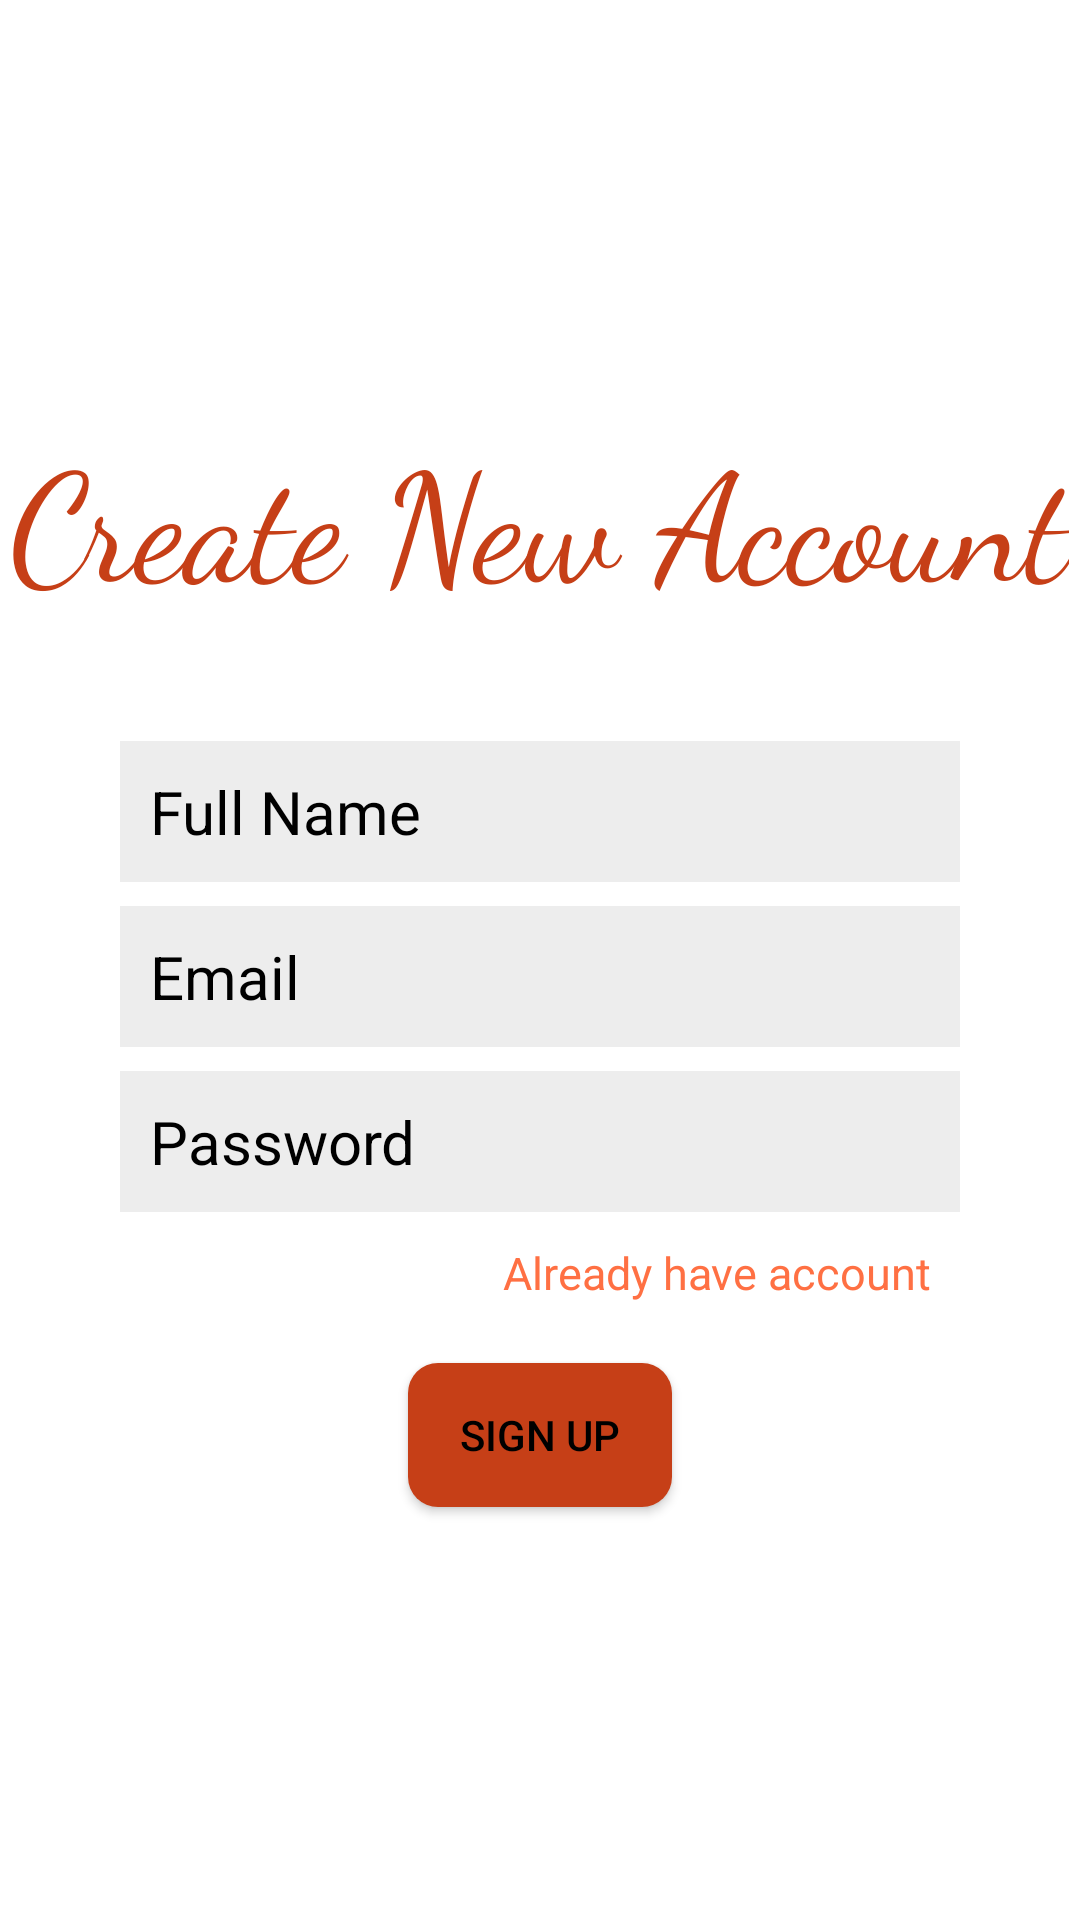

Write the Android layout XML for this screen, with the resource values it uses.
<!-- AndroidManifest.xml: application theme Theme.YoutubePostvila -->
<!-- res/layout/activity_sign_up.xml -->
<?xml version="1.0" encoding="utf-8"?>
<LinearLayout xmlns:android="http://schemas.android.com/apk/res/android"
    xmlns:app="http://schemas.android.com/apk/res-auto"
    xmlns:tools="http://schemas.android.com/tools"
    android:layout_width="match_parent"
    android:layout_height="match_parent"
    android:gravity="center"
    android:orientation="vertical"
    tools:context=".Activity.SignUpActivity">

    <TextView
        android:layout_width="wrap_content"
        android:layout_height="wrap_content"
        android:text="Create New Account"
        android:fontFamily="cursive"
        android:textColor="@color/primaryDarkColor"
        android:textSize="50sp"

        />

    <EditText
        android:textColorHint="@color/black"
        android:textColor="@color/black"
        android:layout_width="match_parent"
        android:layout_height="wrap_content"
        android:layout_gravity="center"
        android:layout_marginStart="40dp"
        android:layout_marginEnd="40dp"
        android:layout_marginTop="40dp"
        android:maxLines="1"
        android:inputType="textPersonName"
        android:background="@color/lightGrey"
        android:hint="Full Name"
        android:id="@+id/etName"
        android:padding="10dp"
        android:textSize="20sp" />

    <EditText
        android:textColor="@color/black"
        android:maxLines="1"
        android:textColorHint="@color/black"
        android:layout_width="match_parent"
        android:layout_height="wrap_content"
        android:layout_marginTop="8dp"
        android:layout_marginStart="40dp"
        android:id="@+id/etEmail"
        android:layout_gravity="center"
        android:layout_marginEnd="40dp"
        android:background="@color/lightGrey"
        android:hint="Email"
        android:inputType="textWebEmailAddress"
        android:padding="10dp"
        android:textSize="20sp"/>

    <EditText
        android:textColor="@color/black"
        android:maxLines="1"
        android:textColorHint="@color/black"
        android:layout_width="match_parent"
        android:layout_height="wrap_content"
        android:layout_marginTop="8dp"
        android:id="@+id/etPassword"
        android:layout_marginStart="40dp"

        android:layout_marginEnd="40dp"
        android:layout_gravity="center"

        android:background="@color/lightGrey"
        android:hint="Password"
        android:inputType="textPassword"
        android:padding="10dp"
        android:textSize="20sp"/>
    <TextView
        android:layout_width="match_parent"
        android:layout_height="wrap_content"
        android:text="Already have account"
        android:layout_marginEnd="40dp"
        android:textColor="@color/primaryColor"
        android:padding="10dp"
        android:id="@+id/tvHaveAccount"
        android:textSize="15sp"
        android:layout_marginStart="40dp"
        android:gravity="end"
        />
    <Button
        android:layout_width="wrap_content"
        android:layout_height="wrap_content"
        android:layout_marginTop="10dp"
        android:text="Sign Up"
        android:background="@drawable/btn_background"
        android:textColor="@color/black"
        android:id="@+id/btnSignUp"/>



</LinearLayout>
<!-- resources referenced by this layout -->
<resources>
  <color name="black">#FF000000</color>
  <color name="lightGrey">#EDEDED</color>
  <color name="primaryColor">#ff7043</color>
  <color name="primaryDarkColor">#c63f17</color>
  <!-- drawable btn_background (drawable) -->
  <?xml version="1.0" encoding="utf-8"?>
  <shape xmlns:android="http://schemas.android.com/apk/res/android"
      android:shape="rectangle">
  
  
      <corners android:radius="10dp"/>
      <solid android:color="@color/primaryDarkColor"/>
  
  
  </shape>
  <style name="Theme.YoutubePostvila" parent="Theme.MaterialComponents.DayNight.DarkActionBar">
          
          <item name="colorPrimary">@color/primaryColor</item>
          <item name="colorPrimaryVariant">@color/primaryLightColor</item>
          <item name="colorOnPrimary">@color/primaryDarkColor</item>
  
          
          <item name="colorSecondary">@color/teal_200</item>
          <item name="colorSecondaryVariant">@color/teal_700</item>
          <item name="colorOnSecondary">@color/black</item>
          
          <item name="android:statusBarColor" tools:targetApi="l">@color/primaryDarkColor</item>
          
      </style>
  <color name="primaryLightColor">#ffa270</color>
  <color name="teal_200">#FF03DAC5</color>
  <color name="teal_700">#FF018786</color>
</resources>
